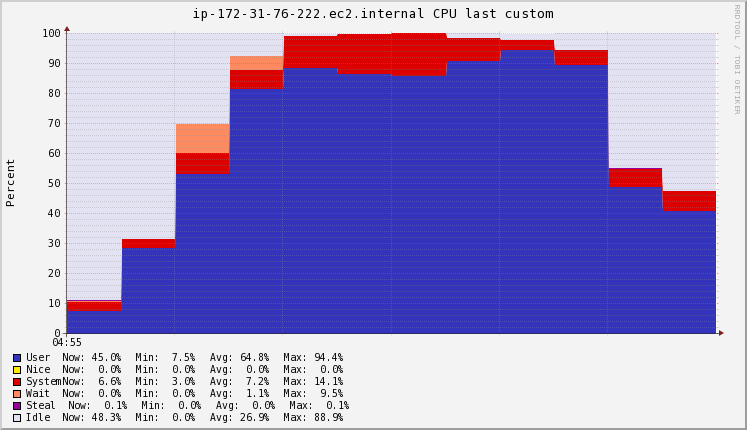

The data file committed next to this chart (first rows):
Timestamp, User\g, Nice\g, System\g, Wait\g, Steal\g, Idle\g
2020-11-20T04:55:15+00:00, 7.5, 0, 3.1, 0.4, 0.1, 88.9
2020-11-20T04:55:30+00:00, 28.62, 0, 2.953, 0.1067, 0.02667, 68.29
2020-11-20T04:55:45+00:00, 53.24, 0, 7.08, 9.46, 0.07333, 30.22
2020-11-20T04:56:00+00:00, 81.53, 0, 6.467, 4.433, 0.03333, 7.567
2020-11-20T04:56:15+00:00, 88.67, 0, 10.6, 0.06667, 0, 0.6
2020-11-20T04:56:30+00:00, 86.7, 0, 13.2, 0, 0, 0
2020-11-20T04:56:45+00:00, 85.9, 0, 14.07, 0, 0, 0
2020-11-20T04:57:00+00:00, 90.84, 0, 7.84, 0, 0, 1.26
2020-11-20T04:57:15+00:00, 94.4, 0, 3.4, 0, 0, 2.1
2020-11-20T04:57:30+00:00, 89.6, 0, 4.933, 0, 0, 5.433
2020-11-20T04:57:45+00:00, 48.87, 0, 6.167, 0, 0.06667, 44.97
2020-11-20T04:58:00+00:00, 40.92, 0, 6.547, 0, 0.1, 52.46
2020-11-20T04:58:15+00:00, 45, 0, 6.6, 0, 0.1, 48.3
